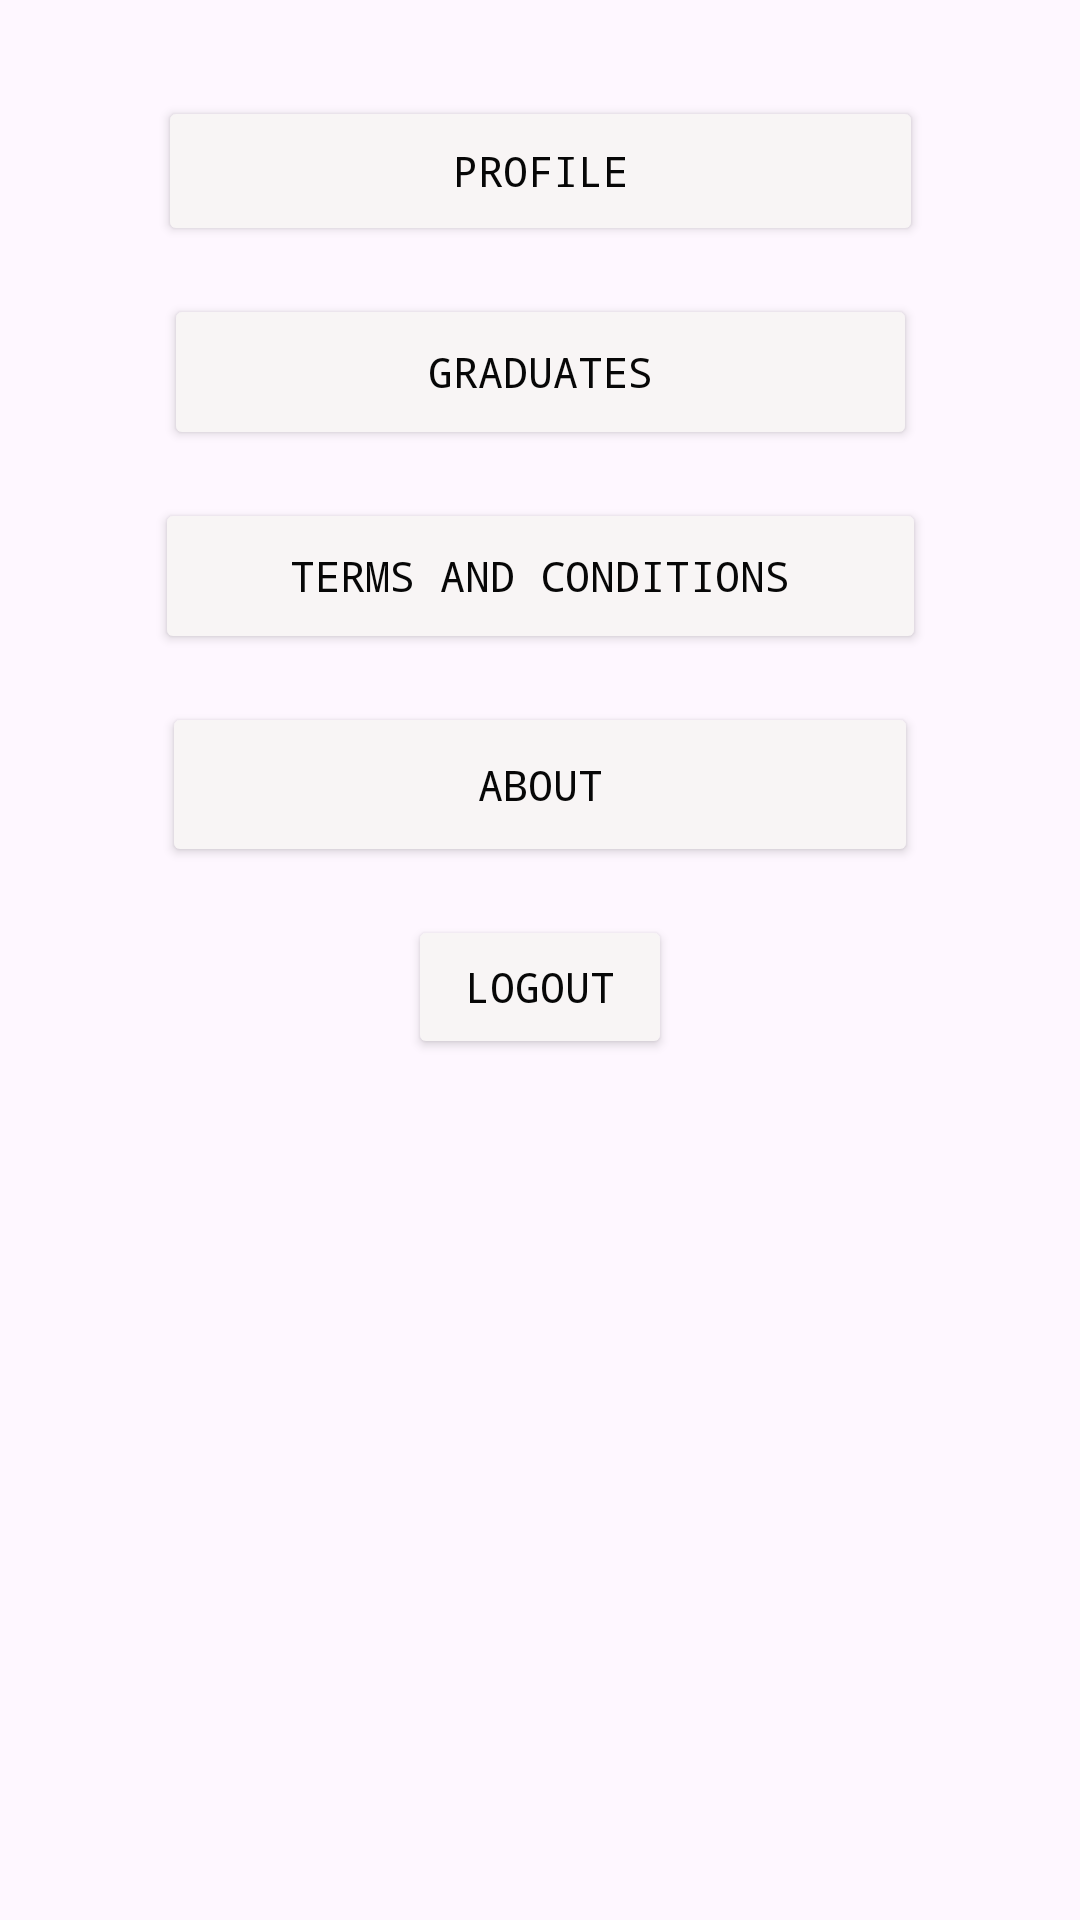

Produce the Android XML layout that renders to this screen, including the resource entries it uses.
<!-- AndroidManifest.xml: application theme Theme.MuBlog -->
<!-- res/layout/activity_menu.xml -->
<?xml version="1.0" encoding="utf-8"?>
 <androidx.constraintlayout.widget.ConstraintLayout
    xmlns:android="http://schemas.android.com/apk/res/android" xmlns:tools="http://schemas.android.com/tools"
    android:layout_width="match_parent"
    android:layout_height="match_parent"
    xmlns:app="http://schemas.android.com/apk/res-auto">



    
    <Button
        android:id="@+id/button1"
        android:layout_width="255dp"
        android:layout_height="50dp"
        android:layout_marginTop="32dp"
        android:backgroundTint="#F8F5F5"
        android:text="Profile"
        android:fontFamily="monospace"
        android:textColor="#070707"
        app:layout_constraintEnd_toEndOf="parent"
        app:layout_constraintStart_toStartOf="parent"
        app:layout_constraintTop_toTopOf="parent" />

    
    <Button
        android:id="@+id/button2"
        android:layout_width="251dp"
        android:layout_height="52dp"
        android:layout_marginTop="16dp"
        android:text="graduates"
        android:fontFamily="monospace"
        android:backgroundTint="#F8F5F5"
        android:textColor="#070707"
        app:layout_constraintEnd_toEndOf="parent"
        app:layout_constraintStart_toStartOf="parent"
        app:layout_constraintTop_toBottomOf="@id/button1" />

    <Button
        android:id="@+id/button3"
        android:layout_width="257dp"
        android:layout_height="52dp"
        android:layout_marginTop="16dp"
        android:text="Terms and Conditions"
        android:fontFamily="monospace"
        android:backgroundTint="#F8F5F5"
        android:textColor="#070707"
        app:layout_constraintEnd_toEndOf="parent"
        app:layout_constraintStart_toStartOf="parent"
        app:layout_constraintTop_toBottomOf="@id/button2" />

    
    <Button
        android:id="@+id/button4"
        android:layout_width="252dp"
        android:layout_height="55dp"
        android:layout_marginTop="16dp"
        android:text="About"
        android:fontFamily="monospace"
        android:backgroundTint="#F8F5F5"
        android:textColor="#070707"
        app:layout_constraintEnd_toEndOf="parent"
        app:layout_constraintStart_toStartOf="parent"
        app:layout_constraintTop_toBottomOf="@id/button3" />



    
    <Button
        android:id="@+id/logoutButton"
        android:layout_width="wrap_content"
        android:layout_height="wrap_content"
        android:text="Logout"
        android:fontFamily="monospace"
        android:backgroundTint="#F8F5F5"
        android:textColor="#070707"
        app:layout_constraintTop_toBottomOf="@id/button4"
        app:layout_constraintStart_toStartOf="parent"
        app:layout_constraintEnd_toEndOf="parent"
        android:layout_marginTop="16dp"
        android:layout_marginBottom="16dp"/>

</androidx.constraintlayout.widget.ConstraintLayout>
<!-- resources referenced by this layout -->
<resources>
  <style name="Theme.MuBlog" parent="Base.Theme.MuBlog" />
  <style name="Base.Theme.MuBlog" parent="Theme.Material3.DayNight.NoActionBar">
          
          
      </style>
</resources>
